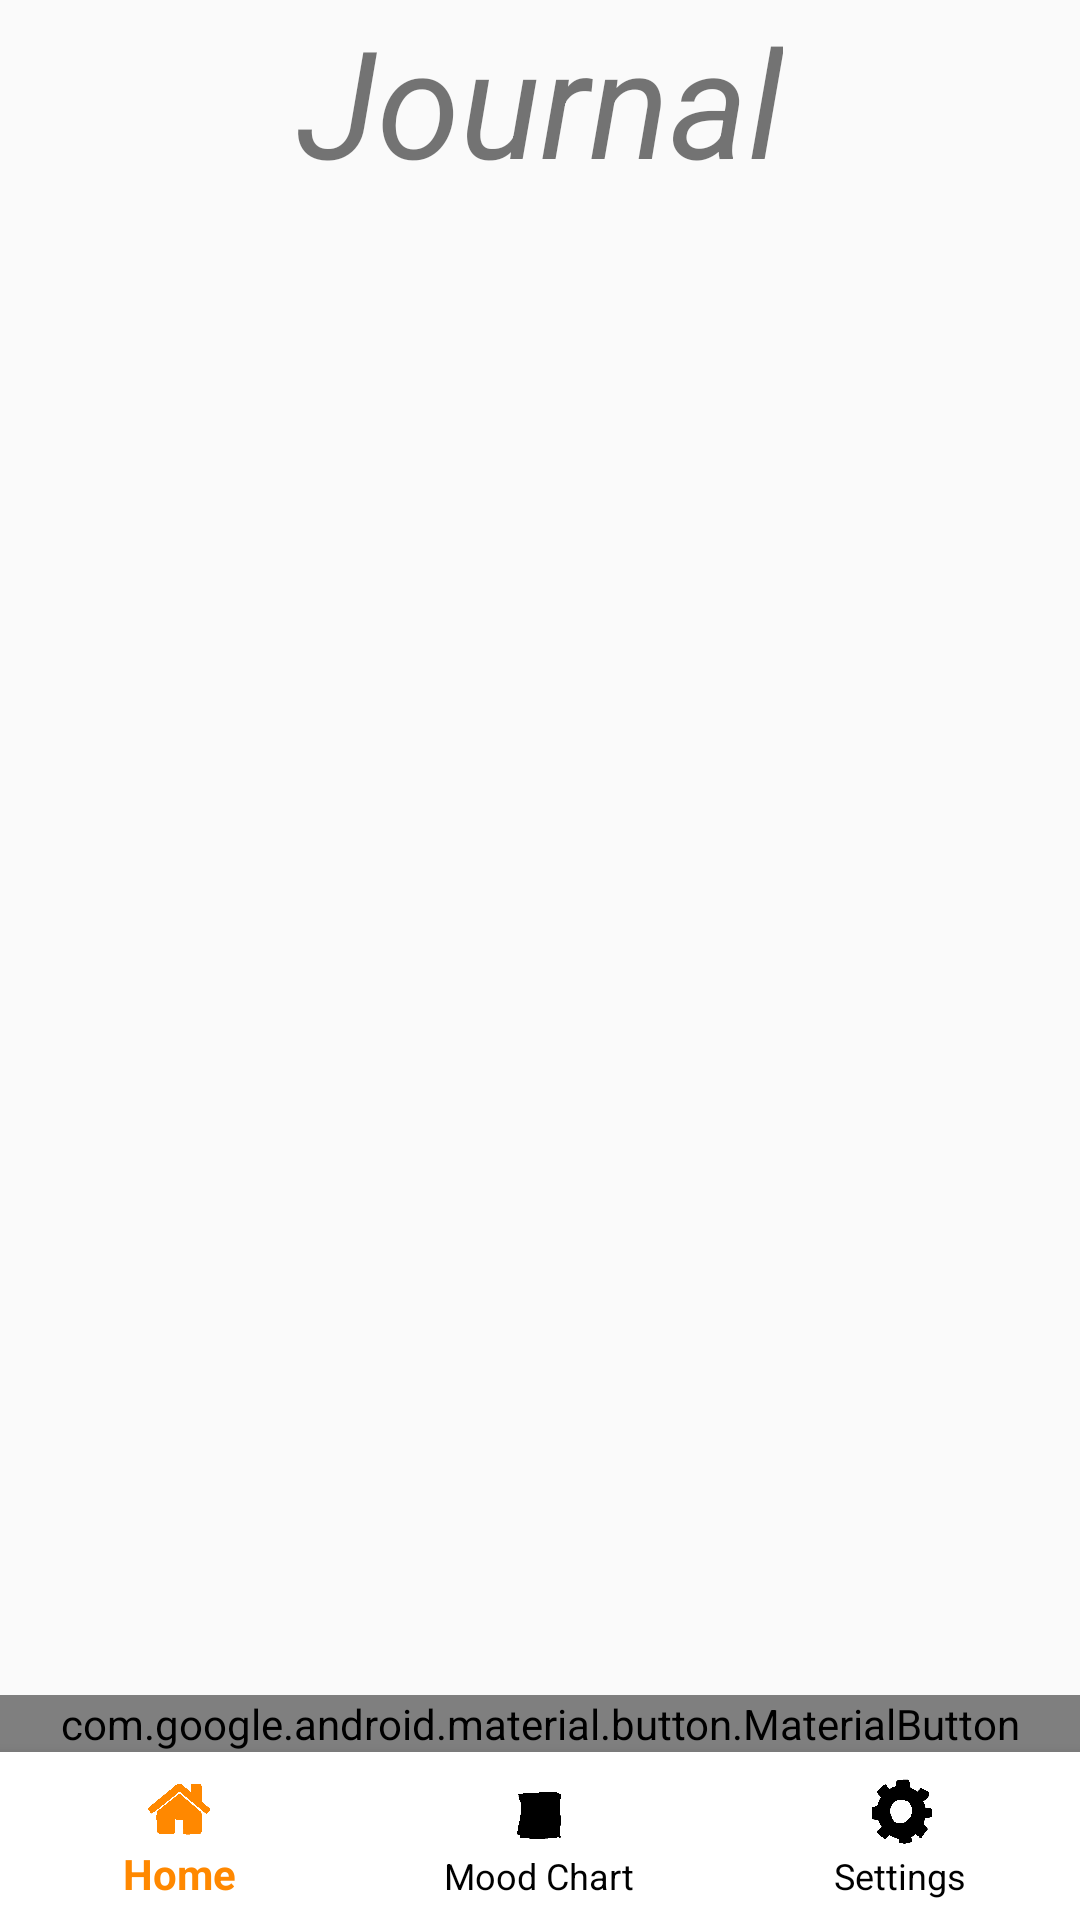

Layout XML and referenced resources for this Android screen:
<!-- AndroidManifest.xml: application theme Theme.AppCompat.DayNight.DarkActionBar -->
<!-- res/layout/activity_journal.xml -->
<?xml version="1.0" encoding="utf-8"?>
<RelativeLayout xmlns:android="http://schemas.android.com/apk/res/android"
    xmlns:app="http://schemas.android.com/apk/res-auto"
    xmlns:tools="http://schemas.android.com/tools"
    android:layout_width="match_parent"
    android:layout_height="match_parent"
    tools:context=".JournalActivity">

    <TextView
        android:id="@+id/journaltitle"
        android:layout_width="wrap_content"
        android:layout_height="wrap_content"
        android:text="Journal"
        android:textSize="50sp"
        android:textStyle="italic"
        android:layout_centerHorizontal="true"/>

    <androidx.recyclerview.widget.RecyclerView
        android:layout_width="match_parent"
        android:layout_height="match_parent"
        android:id="@+id/recycler_view"
        android:layout_below="@+id/journaltitle"
        android:layout_above="@+id/bottom_navigation"/>

    <com.google.android.material.button.MaterialButton
        android:layout_width="match_parent"
        android:layout_height="wrap_content"
        android:text="Add new journal"
        android:id="@+id/addnewjournalbtn"
        android:layout_above="@+id/bottom_navigation"/>


    <com.google.android.material.bottomnavigation.BottomNavigationView
        android:id="@+id/bottom_navigation"
        android:layout_width="match_parent"
        android:layout_height="wrap_content"
        app:itemBackground="@color/design_default_color_on_primary"
        app:itemIconTint="@drawable/selector"
        app:itemTextColor="@drawable/selector"
        app:menu="@menu/menu_navigation"
        android:layout_alignParentBottom="true"/>
</RelativeLayout>
<!-- resources referenced by this layout -->
<resources>
  <!-- drawable selector (drawable) -->
  <?xml version="1.0" encoding="utf-8"?>
  <selector xmlns:android="http://schemas.android.com/apk/res/android">
  
      <item
          android:state_selected="true"
          android:color="@android:color/holo_orange_dark"/>
  
      <item
          android:state_selected="false"
          android:color="@android:color/black"/>
  </selector>
</resources>
